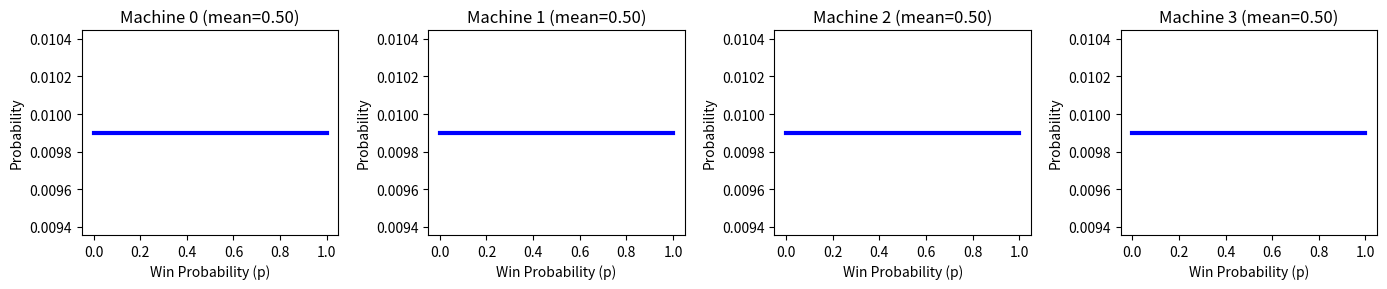
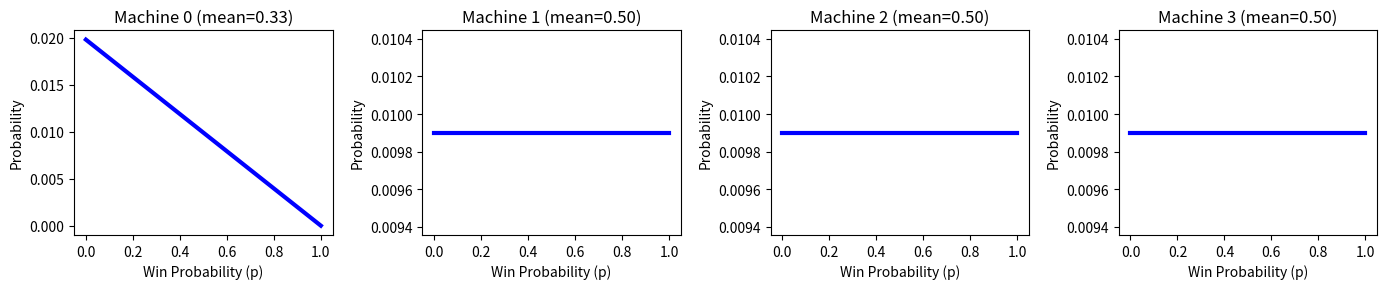
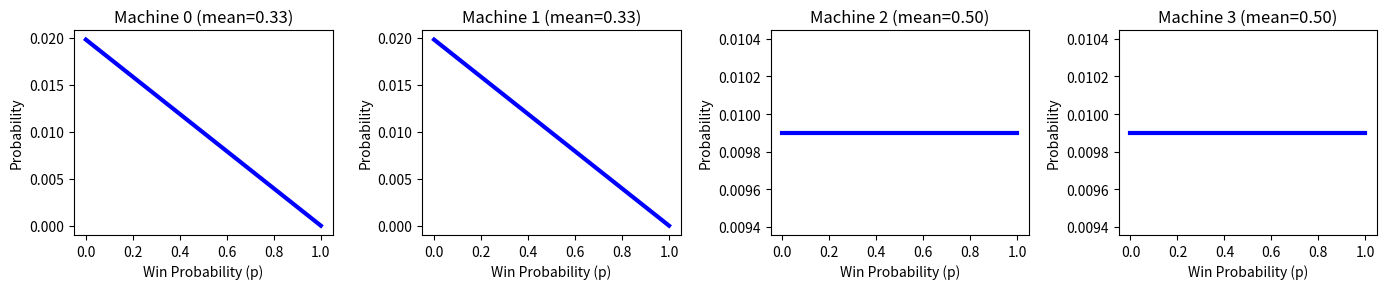
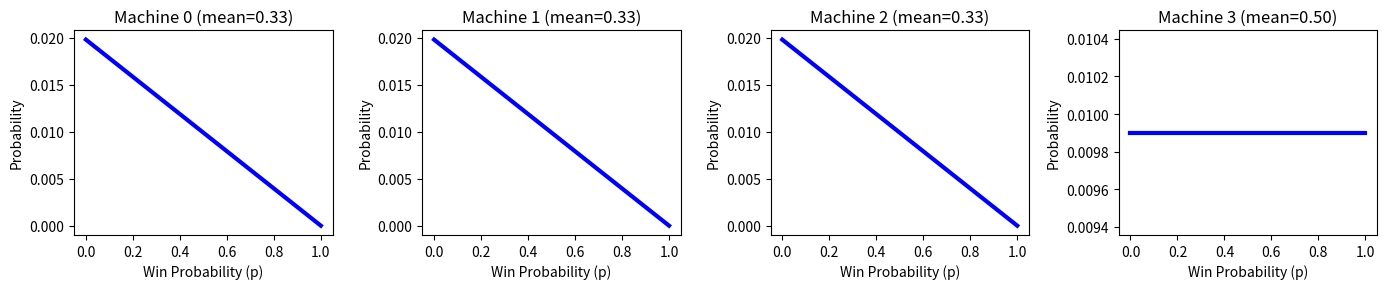
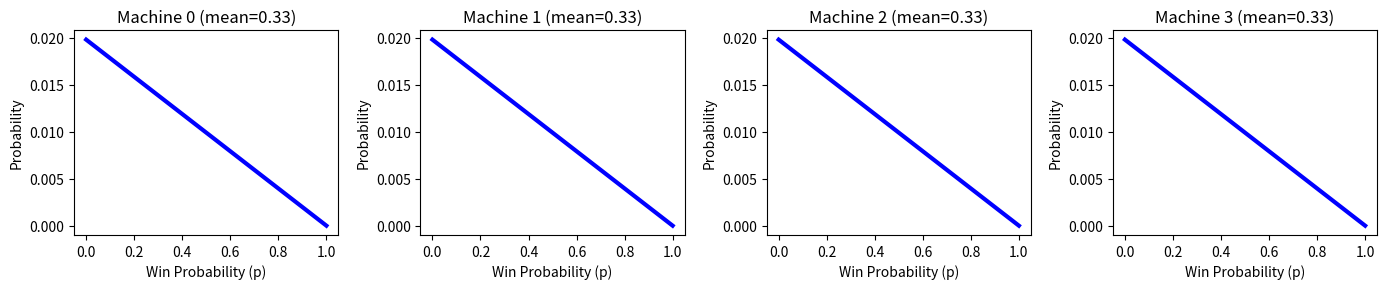
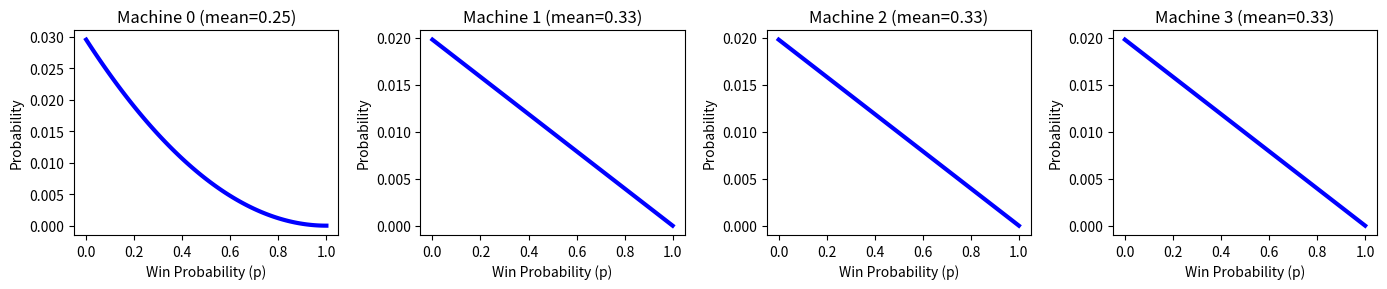
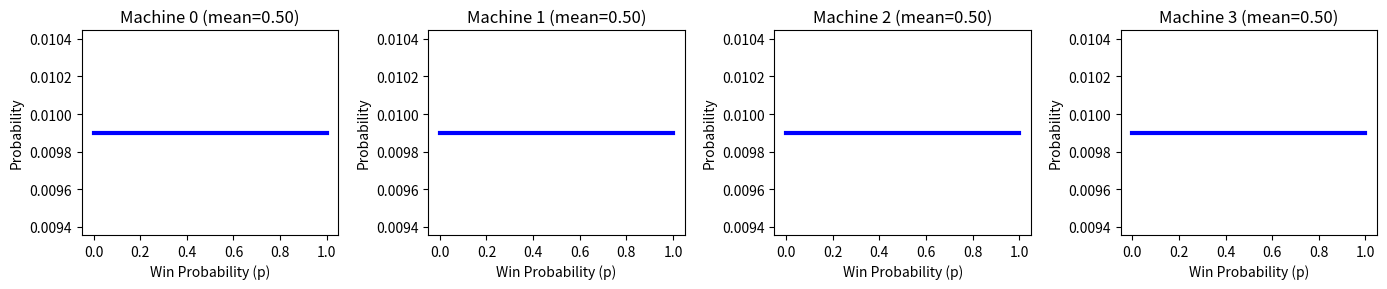

Reproduce these figures in Python, in order.
import pandas as pd
import numpy as np
import matplotlib.pyplot as plt
from scipy.stats import randint

def update(distribution, likelihood):
    '''Standard Bayesian update function'''
    distribution['probs'] = distribution['probs'] * likelihood
    prob_data = distribution['probs'].sum()
    distribution['probs'] = distribution['probs'] / prob_data
    return distribution

def update_bandit(belief, outcome):
    '''Update belief about a machine based on win/loss outcome'''
    if outcome == 'W':
        update(belief, belief.index)
    elif outcome == 'L':
        update(belief, 1 - belief.index)

# Create uniform prior
p_prior = pd.DataFrame(index=np.arange(101)/100)
p_prior['probs'] = 1/101

# Initialize beliefs for 4 machines
beliefs = [p_prior.copy() for i in range(4)]
play_history = []

# True probabilities (hidden from us!)
actual_probs = [0.10, 0.20, 0.30, 0.40]

print("✅ 4 machines initialized with uniform priors")
print("🎰 Ready to play!")

def show_beliefs():
    '''Display current beliefs for all 4 machines'''
    fig, axes = plt.subplots(1, 4, figsize=(14, 3))
    for i, pmf in enumerate(beliefs):
        pmf.plot(ax=axes[i], lw=3, legend=False, color='blue')
        mean_p = np.sum(pmf.index * pmf['probs'])
        axes[i].set_title(f'Machine {i} (mean={mean_p:.2f})', size=12)
        axes[i].set_xlabel('Win Probability (p)', size=10)
        axes[i].set_ylabel('Probability', size=10)
    plt.tight_layout()
    plt.show()

def play_machine(machine_num):
    '''Play a specific machine and update beliefs'''
    # Play the machine
    p = actual_probs[machine_num]
    outcome = 'W' if np.random.random() < p else 'L'
    
    # Update belief
    update_bandit(beliefs[machine_num], outcome)
    
    # Record history
    play_history.append((machine_num, outcome))
    
    # Show result
    print(f"\n{'='*60}")
    print(f"🎰 Played Machine {machine_num}: {outcome}!")
    wins = len([h for h in play_history if h[0]==machine_num and h[1]=='W'])
    plays = len([h for h in play_history if h[0]==machine_num])
    print(f"   History: {plays} plays, {wins} wins ({wins/plays*100:.1f}%)")
    print(f"{'='*60}\n")
    
    # Show updated beliefs
    show_beliefs()

def show_summary():
    '''Show summary of all plays'''
    print("\n" + "="*60)
    print("SUMMARY OF ALL PLAYS")
    print("="*60)
    for i in range(4):
        plays = len([h for h in play_history if h[0]==i])
        wins = len([h for h in play_history if h[0]==i and h[1]=='W'])
        win_rate = wins/plays*100 if plays > 0 else 0
        print(f"Machine {i}: {plays:2d} plays, {wins:2d} wins ({win_rate:5.1f}%) | True p = {actual_probs[i]:.2f}")
    print("="*60 + "\n")

show_beliefs()

# Play a machine - change the number based on student suggestions!
play_machine(0)  # <-- Change this number (0-3)

# Play another machine
play_machine(1)  # <-- Change this number (0-3)

# Keep playing...
play_machine(2)  # <-- Change this number (0-3)

# And more...
play_machine(3)  # <-- Change this number (0-3)

# Continue as needed
play_machine(0)  # <-- Change this number (0-3)

show_summary()

# Reset everything
beliefs = [p_prior.copy() for i in range(4)]
play_history = []
print("✅ Reset complete! Ready to play again.")
show_beliefs()